pico-8 play session: hold ← + tap ❎

[t = 1 s] hold ← ~1s, tap ❎ ~2×
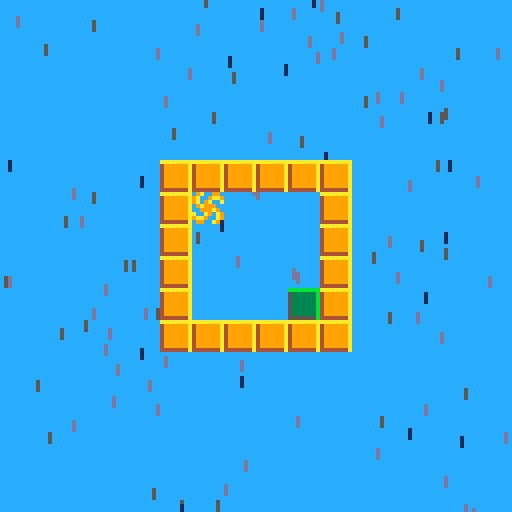
[t = 4 s] hold ← ~4s, tap ❎ ~7×
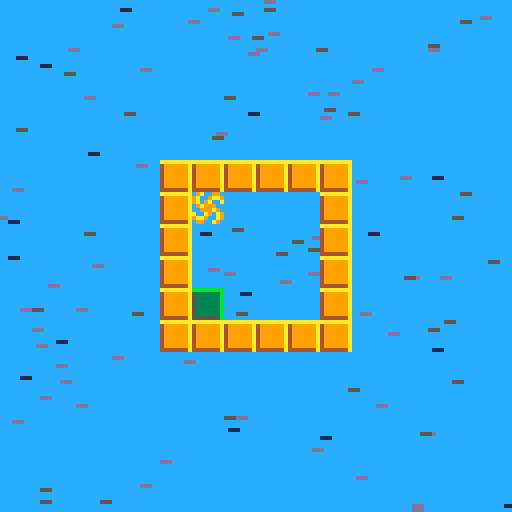
[t = 6 s] hold ← ~6s, tap ❎ ~10×
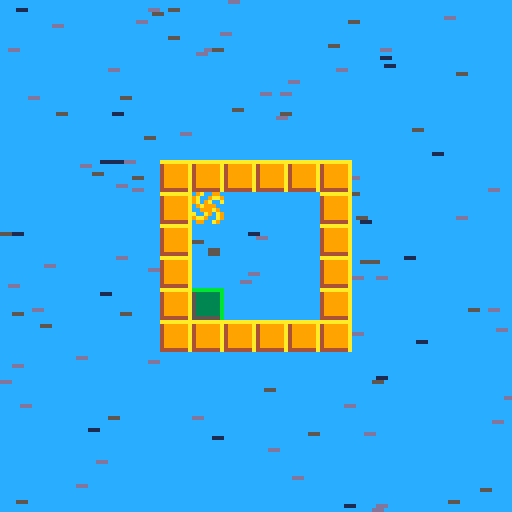
[t = 8 s] hold ← ~8s, tap ❎ ~14×
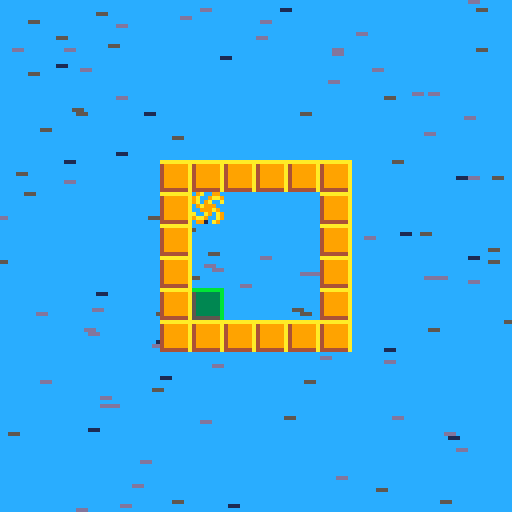

pico-8 cartridge
version 42
__lua__
-- gravity block --
-- by david meier --

-- player --
p = {
	x = 9*8,
	y = 9*8,
	xspd=0,
	yspd=0,
	sprite=4,
	invert=1,
	state=0
}
-- balloon --
b = {
	x = 5*8,
	y = 2*8,
	xspd=0,
	yspd=0,
	sprite=36,
	invert=-1,
	state=0
}
g = {
	x = 0,
	y = 0
}
-- rain --
rain={}
raindir = 4
rainsize = 2

wait = 0 -- default = 0
mapx = 0
mapy = 0
lvl = 0   -- default = 0

glbgx=0
glbgy=rainsize
lvlcoord = {
	26*8, 10*8,
	39*8,  7*8,
	43*8, 11*8
}
level_info={
--{p.x, p.y, p.sprite}--
--{ 5*8,  2*8,  4}
	{ 26*8, 10*8,  3},
	{ 43*8, 11*8,  4},
	{ 60*8, 12*8, 21},
	{ 69*8, 14*8, 20},
	{ 94*8, 14*8,  5},
	{110*8, 14*8,  2}
}

function _init()
	crtrain()
end

function _update()
	checkarrows()
	--move(b)
	b.state=0
	move(p)
	sound()
	updtrain()
	
	
	if finished(p) then
		wait+=1
		p.state=5
	end
-- 	if wait >= 30*1 or btn(🅾️) then
	if wait>=30*1 then
		lvl+=1
		p.x = level_info[lvl][1]
		p.y = level_info[lvl][2]
		mapx = 16*lvl
		mapy = 16*flr(lvl/8)
		wait = 0
		dltrain()
		crtrain()
		p.sprite=level_info[lvl][3]
		p.state=0
	end
end

function _draw()
	cls()
	rectfill(0,0,127,127,-4)
	drwrain()
	map(mapx,mapy,0,0,16,16)
	spr(p.sprite,p.x-mapx*8,p.y-mapy*8)
	--spr(b.sprite,b.x-mapx*8,b.y-mapy*8)
	--print(mget((p.x+g.x)/8,(p.y+g.y)/8))
	--print((p.x)/8)
	--print((p.y)/8)
	--print(p.state)
	--print(b.state)
	--print(wait)
	--print(g.x)
	--print(g.y)
	
	if finished(p) then
		print("you won",128/2-13,128/2)
	end
	if lvl == 6 then
		print("no more game for now", 128/2-40, 128/2)
		print("tell me if you finnished", 128/2-25*2, 128/2+7)
	end
end

-->8
-- movement --

function move(o)
	
	o.x += o.xspd
	o.y += o.yspd
	if o.state>0 and o.state<5 then
		o.xspd += g.x*o.invert
		o.yspd += g.y*o.invert
	end
	
	if o.xspd > 7 then o.xspd = 7 end
	if o.yspd > 7 then o.yspd = 7 end
	if o.xspd <-7 then o.xspd =-7 end
	if o.yspd <-7 then o.yspd =-7 end
	
	if colide(o) then
		if o.state==1 then
			o.x = (flr((o.x+7)/8)-1)*8
		end
		if o.state==2 then
			o.y = (flr((o.y)/8)+1)*8
		end
		if o.state==3 then
			o.x = (flr((o.x)/8)+1)*8
		end
		if o.state==4 then
			o.y = (flr((o.y+7)/8)-1)*8
		end
		o.xspd = 0
		o.yspd = 0
		o.state = 0
	end
end


function checkarrows(o)
	if p.state==0 and b.state==0 then
		g.x=0 -- resets gravity if
		g.y=0 -- if no btn pressed
		if btn(➡️) then
			g.x = 1
			g.y = 0
			p.state = 1
			b.state = 3
			glbgx=rainsize
			glbgy=0
		end
		if btn(⬆️) then
			g.y = -1
			g.x = 0
			p.state = 2
			b.state = 4
			glbgy=-rainsize
			glbgx=0
		end
		if btn(⬅️) then
			g.x = -1
			g.y = 0 
			p.state = 3
			b.state = 1
			glbgx=-rainsize
			glbgy=0
		end
		if btn(⬇️) then
			g.y = 1
			g.x = 0
			p.state = 4
			b.state = 2
			glbgy=rainsize
			glbgx=0
		end
	end
end

-->8
-- colide --
function colide(o)
	
	local x1=o.x/8
	local y1=o.y/8
	local x2=(o.x+7)/8
	local y2=(o.y+7)/8
	
	local a=fget(mget(x1,y1),0)
	local b=fget(mget(x1,y2),0)
	local c=fget(mget(x2,y1),0)
	local d=fget(mget(x2,y2),0)
	
	if a or b or c or d then
		if abs(o.xspd)+abs(o.yspd) > 2 then
			sfx(rnd(3))
		end
		return true
	else
		return false
	end
end
-->8
-- finished --
function finished(o)
	if o.state == 0 or o.state==5 then
		if fget(mget(flr(o.x/8),flr(o.y/8)),1) then
			return true
		else
			return false
		end
	else
		return false
	end
end

function sound()
	sfx(4)
end
-->8
-- rain --

-- create rain --
function crtrain()
	rainclr={13,5,1}
	rainspeed = 1
	for clr in all(rainclr) do
		for _ = 1,20*flr(sqrt(clr)) do
			add(rain,{
				x=-1+rnd(128),
				y=-1+rnd(128),
				c=clr,
				l=15,
				spd=rainspeed+rnd(rainspeed)
			})
		end
		rainspeed+=1
	end
end

-- update rain --
function updtrain()
	if p.state>0 and p.state<5 then
		raindir=p.state
	end
	
	for raindrop in all(rain) do
		if raindir==1 then raindrop.x+=raindrop.spd end
		if raindir==2 then raindrop.y-=raindrop.spd end
		if raindir==3 then raindrop.x-=raindrop.spd end
		if raindir==4 then raindrop.y+=raindrop.spd end
		if raindrop.x > 128 then raindrop.x=-1 end
		if raindrop.x < -1  then raindrop.x=128 end
		if raindrop.y > 128 then raindrop.y=-1 end
		if raindrop.y < -1  then raindrop.y=128 end
		
		--if raindrop.l<0 then del(rain,raindrop) end
		raindrop.l-=1
	end
end

-- delete rain --
function dltrain()
	for raindrop in all(rain) do
		del(rain,raindrop)
	end
end



-- draw rain / rd=raindrop --
function drwrain()
	for rd in all(rain) do
		line(rd.x,rd.y,rd.x+glbgx,rd.y+glbgy,rd.c)
	end
end
__gfx__
0000000066666666ddddddddaaaaaaaabbbbbbbb7777777700000900000000006666666600000000000000000000000000000000000000000000000000000000
000000005dddddd62111111d4999999a5333333b9aaaaaa700004000000000006666666600000000000000000000000000000000000000000000000000000000
007007005dddddd62111111d4999999a5333333b9aaaaaa700040000000000006666666600000000000000000000000000000000000000000000000000000000
000770005dddddd62111111d4999999a5333333b9aaaaaa700555500000000006666666600000000000000000000000000000000000000000000000000000000
000770005dddddd62111111d4999999a5333333b9aaaaaa705555550000000006666666600000000000000000000000000000000000000000000000000000000
007007005dddddd62111111d4999999a5333333b9aaaaaa705555550000000006666666600000000000000000000000000000000000000000000000000000000
000000005dddddd62111111d4999999a5333333b9aaaaaa705555550000000006666666600000000000000000000000000000000000000000000000000000000
00000000555555562222222d4444444a5555555b9999999700555500000000006666666600000000000000000000000000000000000000000000000000000000
0000000088888888eeeeeeeeffffffff777777776666666609a009900000000000000000000000000000000000000000000000066666dddd0000000000000000
00000000522222282888888e8eeeeeefeffffff71cccccc69a009aa9000000000000000000000000000000000000000000000066d666ddddd000000000000000
00000000522222282888888e8eeeeeefeffffff71cccccc69a09a00a00000000000000000000000000000000000070000000066ddd6d66dddd000000000a0000
00000000522222282888888e8eeeeeefeffffff71cccccc609a9990000000000000000000000000000000000000777000000666ddd66666ddd0000000aaaaa00
00000000522222282888888e8eeeeeefeffffff71cccccc600999a9000000000000000000000000000000000000070000006666dddd666ddddd0000000aaa000
00000000522222282888888e8eeeeeefeffffff71cccccc6a00a90a90000000000000000000000000000000000000000006666ddddd6dddddddd000000a0a000
00000000522222282888888e8eeeeeefeffffff71cccccc69aa900a90000000000000000000000000000000000000000066d6dddddddddddddddd00000000000
00000000555555582222222e8888888feeeeeee71111111609900a90000000000000000000000000000000000000000066d66dddddddddddddddddd000000000
0000000066666666ddddddddaaaaaaaabbbbbbbb77777777555555550000000000000000000000000000000000000006666666666666ddddddddddddd0000000
000000005dd65dd6211d211d499a499a533b533b9aa79aa7011111150000000000000000000000000000000000000066666666666666dddddddddddddd000000
000000005dd65dd6211d211d499a499a533b533b9aa79aa701111115000000000000000000000000000000000000006666666666666dddddddddddddddd00000
0000000055565556222d222d444a444a555b555b9997999701111115000000000000000000000000000000000000666666666666666ddddddddddddddddd0000
0000000066666666ddddddddaaaaaaaabbbbbbbb7777777701111115000000000000000000000000000000000006666666666666666dddddddddddddddddd000
000000005dd65dd6211d211d499a499a533b533b9aa79aa7011111150000000000000000000000000000000000666d666666666666dddddddddddddddddddd00
000000005dd65dd6211d211d499a499a533b533b9aa79aa701111115000000000000000000000000000000000666d666666666666dddddddddddddddddddddd0
0000000055565556222d222d444a444a555b555b9997999700000005000000000000000000000000000000006d666666666666666ddddddddddddddddddddddd
0000000088888888eeeeeeeeffffffff777777776666666655555555000000000000000000000000000000000000000000000000000000000000000000000000
0000000052285228288e288e8eef8eefeff7eff71cc61cc601150115000000000000000000000000000000000000000000000000000000000000000000000000
0000000052285228288e288e8eef8eefeff7eff71cc61cc601150115000000000000000000000000000000000000000000000000000000000000000000000000
0000000055585558222e222e888f888feee7eee71116111600050005000000000000000000000000000000000000000000000000000000000000000000000000
0000000088888888eeeeeeeeffffffff777777776666666655555555000000000000000000000000000000000000000000000000000000000000000000000000
0000000052285228288e288e8eef8eefeff7eff71cc61cc601150115000000000000000000000000000000000000000000000000000000000000000000000000
0000000052285228288e288e8eef8eefeff7eff71cc61cc601150115000000000000000000000000000000000000000000000000000000000000000000000000
0000000055585558222e222e888f888feee7eee71116111600050005000000000000000000000000000000000000000000000000000000000000000000000000
__gff__
0001010101010000000000000000000000010101010102000000000000000000000101010101010000000000000000000001010101010100000000000000000000000000000000000000000000000000000000000000000000000000000000000000000000000000000000000000000000000000000000000000000000000000
0000000000000000000000000000000000000000000000000000000000000000000000000000000000000000000000000000000000000000000000000000000000000000000000000000000000000000000000000000000000000000000000000000000000000000000000000000000000000000000000000000000000000000
__map__
0000000000000000000000000000000000000000000000000000000000000000000000000000000000000000000000000000000000000000000000000000000001010101010101010101010101010101121212121212121212121212121212122323232323232323232323232323232300000000000000000000000000000000
0000000000000000000000000000000000000000000000000000000000000000000000000000000000000000000000000000000000000000000000000000000001000000000000000000000000000101121200000000000000000000000000122300000000000000000000000000002300000000000000000000000000000000
0000000000000000000000000000000000000000000000000000000000000000000000000000000000000000000000000000131313131313131313131313000001000000000000000001000000000001120000000000000000000000000000122300000000000000000000000000002300000000000000000000000000000000
0000000000000000000000000000000000000000000000000000000000000000000000020202020202020202020000000000130000000000130000000013000001000001000000000000000000000001120000000012000000000000000000122300000000000000000000000000002300000000000000000000000000000000
0000000000000000000000000000000000000000040404040404040400000000000000020000000000001600020000000000131300000000000000000013000001000000000000000000000000010001120000000000000000000000000000122300000000000000000000000000002300000000000000000000000000000000
0000000000030303030303000000000000000000040400000000000400000000000000020000000002000000020000000000130000000000000000000013000001000000010000000000000000000001120000000000000000000000000000122300000000000000000000000000002300000000000000000000000000000000
0000000000031600000003000000000000000000040000000000000400000000000000020000000000000002020000000000130000000000000000000013000001000000000000000000000000000001120000000000000000001200000000122300000000000000000000000000002300000000000000000000000000000000
0000000000030000000003000000000000000000040000000000000400000000000000020000000000000000020000000000131300000000000000000013000001000000000000000000000000000001120000001200000000000000000000122300000000000000000000000000002300000000000000000000000000000000
0000000000030000000003000000000000000000040000000000000400000000000000020000000000000000020000000000130000000000001300000013000001000000000000000000000000000001120000000000000000000000000000122300000000000000000000000000002300000000000000000000000000000000
0000000000030000000003000000000000000000040000000000000400000000000000020000000000000000020000000000130000000000000000000013000001000000000000000000000000000001120000000000001200000000000000122300000000000000000000000000002300000000000000000000000000000000
0000000000030303030303000000000000000000040016000000000400000000000000020000000000000000020000000000130000000000000016130013000001000000000000000000000000000001120000000000001600000000000000122300000000000000000000000000002300000000000000000000000000000000
0000000000000000000000000000000000000000040404040404040400000000000000020000000200000000020000000000130013000000000000000013000001000000000000000000000016000001120000000000000000000000000000122300000000000000000000000000002300000000000000000000000000000000
0000000000000000000000000000000000000000000000000000000000000000000000020202020202020202020000000000130000000000000000000013000001000000000000000000000001000001120000000000000012000000000000122300000000000000000000000000002300000000000000000000000000000000
0000000000000000000000000000000000000000000000000000000000000000000000000000000000000000000000000000131313131313131313131313000001000000000000000000000000000001121200000000000000000012000000122300000000000000000000000000002300000000000000000000000000000000
0000000000000000000000000000000000000000000000000000000000000000000000000000000000000000000000000000000000000000000000000000000001000000000000000100000000000001121212000000000000000000000000122300000000000000000000000000002300000000000000000000000000000000
0000000000000000000000000000000000000000000000000000000000000000000000000000000000000000000000000000000000000000000000000000000001010101010101010101010101010101121212121212121212121212121212122323232323232323232323232323232300000000000000000000000000000000
0303030303030303030303030303030303030303030303030303030303030303000000000000000000000000000000000202020202020202020202020202020200000000000000000000000000000000000000000000000000000000000000000000000000000000000000000000000000000000000000000000000000000000
0300000000000000000000000000000303000000000000000000000000000303000000000000000000000000000000000200000000000000000000000000000200000000000000000000000000000000000000000000000000000000000000000000000000000000000000000000000000000000000000000000000000000000
0300000000000000000000000000000303000300000000000000000000000003000000000000000000000000000000000200000000000000000000000000000200000000020202020202020202020000000000000000000000000000000000000000000000000000000000000000000000000000000000000000000000000000
0300000000000000000000000000000303000000000000000000000000000003000000000000000000000000000000000200000000000000000000000000000200000000020000000000001600020000000000000000000000000000000000000000000000000000000000000000000000000000000000000000000000000000
0300000300000000000000000000000303000000000000000000000000000003000000000000000000000000000000000200000000000000000000000000000200000000020000020000000000020000000000000000000000000000000000000000000000000000000000000000000000000000000000000000000000000000
0300000000000000000300000000000303000000000000000000000000000003000000000000000000000000000000000200000000000000000000000000000200000000020000000000000002020000000000000000000000000000000000000000000000000000000000000000000000000000000000000000000000000000
0300000000000000000000000000000303000000000000000000000300000003000000000000000000000000000000000200000000000000000000000000000200000000020000000000000000020000000000000000000000000000000000000000000000000000000000000000000000000000000000000000000000000000
0300000000000000000000000000000303000000000003160000000000000003000000000000000000000000000000000200000000000000000000000000000200000000020000000000000000020000000000000000000000000000000000000000000000000000000000000000000000000000000000000000000000000000
0300000000000000000000000000000303000000000000000000000000000003000000000000000000000000000000000200000000000000000000000000000200000000020002000000000000020000000000000000000000000000000000000000000000000000000000000000000000000000000000000000000000000000
0300000000000000000000000000000303000000000000000000000000000003000000000000000000000000000000000200000000000000000000000000000200000000020000000200000000020000000000000000000000000000000000000000000000000000000000000000000000000000000000000000000000000000
0300000000000000000000000000000303000000000000000000000000000003000000000000000000000000000000000200000000000000000000000000000200000000020000000000000000020000000000000000000000000000000000000000000000000000000000000000000000000000000000000000000000000000
0300000000000000000000000000000303000000000000000000000000000003000000000000000000000000000000000200000000000000000000000000000200000000020202020202020202020000000000000000000000000000000000000000000000000000000000000000000000000000000000000000000000000000
0300000000000000160000000000000303000000000000000000000000000003000000000000000000000000000000000200000000000000000000000000000200000000000000000000000000000000000000000000000000000000000000000000000000000000000000000000000000000000000000000000000000000000
0300000000000000030000000000000303000000000000000000000003000003000000000000000000000000000000000200000000000000000000000000000200000000000000000000000000000000000000000000000000000000000000000000000000000000000000000000000000000000000000000000000000000000
0300000003000000000000000000000303000003000000000000000000000003000000000000000000000000000000000200000000000000000000000000000200000000000000000000000000000000000000000000000000000000000000000000000000000000000000000000000000000000000000000000000000000000
0303030303030303030303030303030303030303030303030303030303030303000000000000000000000000000000000202020202020202020202020202020200000000000000000000000000000000000000000000000000000000000000000000000000000000000000000000000000000000000000000000000000000000
